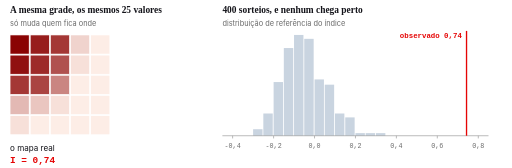
t = 0.00 s
t = 1.67 s: frame unchanged from t = 0.00 s, image omitted
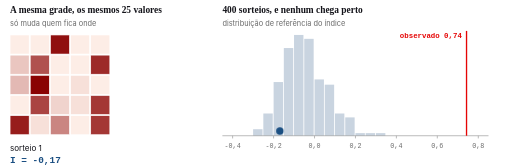
t = 3.33 s
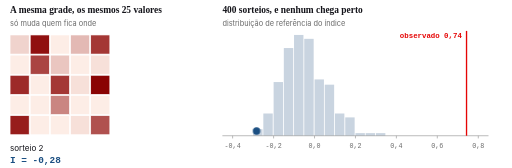
t = 5.00 s
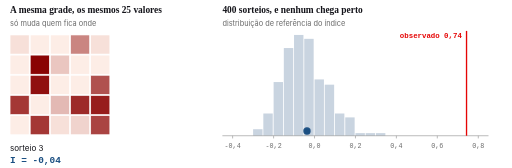
t = 6.67 s
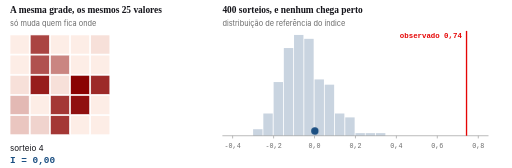
t = 8.33 s

The animated SVG that drew these frames (rendered in a browser with its animation timeline set to each time). Animation: 1 CSS @keyframes rule; frames cover the first 8.33 s, repeats indefinitely.

<svg xmlns="http://www.w3.org/2000/svg" viewBox="0 0 760 250" role="img" aria-labelledby="t6perm">
<title id="t6perm">Animação do teste de permutação. À esquerda, uma grade de 25 unidades com os valores agrupados num canto, cujo índice de Moran é 0,74; em seguida a mesma grade com os valores sorteados ao acaso quatro vezes, com índices de menos 0,17, menos 0,28, menos 0,04 e 0,00. À direita, o histograma de 400 sorteios, concentrado em torno de zero e com máximo em 0,34, e uma linha vermelha marcando o valor observado de 0,74, muito à direita de toda a distribuição.</title>
<style>
@keyframes vis{0%,19%{opacity:1}20%,100%{opacity:0}}
.q,.p{animation:vis 10s infinite}
@media (prefers-reduced-motion:reduce){.q,.p{animation:none}}
</style>
<text x="14" y="20" font-family="Lora,Georgia,serif" font-size="14" font-weight="600" fill="#14141A">A mesma grade, os mesmos 25 valores</text>
<text x="14" y="38" font-family="Inter,sans-serif" font-size="11" fill="#6b6b6b">só muda quem fica onde</text>
<text x="330" y="20" font-family="Lora,Georgia,serif" font-size="14" font-weight="600" fill="#14141A">400 sorteios, e nenhum chega perto</text>
<text x="330" y="38" font-family="Inter,sans-serif" font-size="11" fill="#6b6b6b">distribuição de referência do índice</text>
<rect x="375.7" y="192.3" width="14.0" height="9.7" fill="#C9D4E0"/>
<rect x="390.9" y="168.9" width="14.0" height="33.1" fill="#C9D4E0"/>
<rect x="406.2" y="122.1" width="14.0" height="79.9" fill="#C9D4E0"/>
<rect x="421.4" y="71.5" width="14.0" height="130.5" fill="#C9D4E0"/>
<rect x="436.6" y="52.0" width="14.0" height="150.0" fill="#C9D4E0"/>
<rect x="451.8" y="57.8" width="14.0" height="144.2" fill="#C9D4E0"/>
<rect x="467.1" y="118.2" width="14.0" height="83.8" fill="#C9D4E0"/>
<rect x="482.3" y="126.0" width="14.0" height="76.0" fill="#C9D4E0"/>
<rect x="497.5" y="168.9" width="14.0" height="33.1" fill="#C9D4E0"/>
<rect x="512.8" y="174.7" width="14.0" height="27.3" fill="#C9D4E0"/>
<rect x="528.0" y="198.1" width="14.0" height="3.9" fill="#C9D4E0"/>
<rect x="543.2" y="198.1" width="14.0" height="3.9" fill="#C9D4E0"/>
<rect x="558.5" y="198.1" width="14.0" height="3.9" fill="#C9D4E0"/>
<line x1="345.2" y1="202" x2="345.2" y2="206" stroke="#9a9a9a" stroke-width="1"/>
<text x="345.2" y="220" font-size="10" fill="#6b6b6b" text-anchor="middle" font-family="IBM Plex Mono,monospace">-0,4</text>
<line x1="406.2" y1="202" x2="406.2" y2="206" stroke="#9a9a9a" stroke-width="1"/>
<text x="406.2" y="220" font-size="10" fill="#6b6b6b" text-anchor="middle" font-family="IBM Plex Mono,monospace">-0,2</text>
<line x1="467.1" y1="202" x2="467.1" y2="206" stroke="#9a9a9a" stroke-width="1"/>
<text x="467.1" y="220" font-size="10" fill="#6b6b6b" text-anchor="middle" font-family="IBM Plex Mono,monospace">0,0</text>
<line x1="528.0" y1="202" x2="528.0" y2="206" stroke="#9a9a9a" stroke-width="1"/>
<text x="528.0" y="220" font-size="10" fill="#6b6b6b" text-anchor="middle" font-family="IBM Plex Mono,monospace">0,2</text>
<line x1="588.9" y1="202" x2="588.9" y2="206" stroke="#9a9a9a" stroke-width="1"/>
<text x="588.9" y="220" font-size="10" fill="#6b6b6b" text-anchor="middle" font-family="IBM Plex Mono,monospace">0,4</text>
<line x1="649.8" y1="202" x2="649.8" y2="206" stroke="#9a9a9a" stroke-width="1"/>
<text x="649.8" y="220" font-size="10" fill="#6b6b6b" text-anchor="middle" font-family="IBM Plex Mono,monospace">0,6</text>
<line x1="710.8" y1="202" x2="710.8" y2="206" stroke="#9a9a9a" stroke-width="1"/>
<text x="710.8" y="220" font-size="10" fill="#6b6b6b" text-anchor="middle" font-family="IBM Plex Mono,monospace">0,8</text>
<line x1="330" y1="202" x2="726" y2="202" stroke="#9a9a9a" stroke-width="1"/>
<line x1="693.3" y1="46" x2="693.3" y2="202" stroke="#E50505" stroke-width="2"/>
<text x="686.3" y="57" font-family="IBM Plex Mono,monospace" font-size="11" font-weight="600" fill="#E50505" text-anchor="end">observado 0,74</text>
<g class="q" opacity="1" style="animation-delay:-10s">
<rect x="14" y="52" width="28.5" height="28.5" fill="#8a0303" stroke="#fff" stroke-width="1"/><rect x="44" y="52" width="28.5" height="28.5" fill="#971d1c" stroke="#fff" stroke-width="1"/><rect x="74" y="52" width="28.5" height="28.5" fill="#a43735" stroke="#fff" stroke-width="1"/><rect x="104" y="52" width="28.5" height="28.5" fill="#f0d3cd" stroke="#fff" stroke-width="1"/><rect x="134" y="52" width="28.5" height="28.5" fill="#fdede6" stroke="#fff" stroke-width="1"/><rect x="14" y="82" width="28.5" height="28.5" fill="#901010" stroke="#fff" stroke-width="1"/><rect x="44" y="82" width="28.5" height="28.5" fill="#9d2a29" stroke="#fff" stroke-width="1"/><rect x="74" y="82" width="28.5" height="28.5" fill="#b0514f" stroke="#fff" stroke-width="1"/><rect x="104" y="82" width="28.5" height="28.5" fill="#f7e0d9" stroke="#fff" stroke-width="1"/><rect x="134" y="82" width="28.5" height="28.5" fill="#fdede6" stroke="#fff" stroke-width="1"/><rect x="14" y="112" width="28.5" height="28.5" fill="#a43735" stroke="#fff" stroke-width="1"/><rect x="44" y="112" width="28.5" height="28.5" fill="#aa4442" stroke="#fff" stroke-width="1"/><rect x="74" y="112" width="28.5" height="28.5" fill="#ca8581" stroke="#fff" stroke-width="1"/><rect x="104" y="112" width="28.5" height="28.5" fill="#fdede6" stroke="#fff" stroke-width="1"/><rect x="134" y="112" width="28.5" height="28.5" fill="#fdede6" stroke="#fff" stroke-width="1"/><rect x="14" y="142" width="28.5" height="28.5" fill="#e3b9b4" stroke="#fff" stroke-width="1"/><rect x="44" y="142" width="28.5" height="28.5" fill="#eac6c0" stroke="#fff" stroke-width="1"/><rect x="74" y="142" width="28.5" height="28.5" fill="#f7e0d9" stroke="#fff" stroke-width="1"/><rect x="104" y="142" width="28.5" height="28.5" fill="#fdede6" stroke="#fff" stroke-width="1"/><rect x="134" y="142" width="28.5" height="28.5" fill="#fdede6" stroke="#fff" stroke-width="1"/><rect x="14" y="172" width="28.5" height="28.5" fill="#f7e0d9" stroke="#fff" stroke-width="1"/><rect x="44" y="172" width="28.5" height="28.5" fill="#fdede6" stroke="#fff" stroke-width="1"/><rect x="74" y="172" width="28.5" height="28.5" fill="#fdede6" stroke="#fff" stroke-width="1"/><rect x="104" y="172" width="28.5" height="28.5" fill="#fdede6" stroke="#fff" stroke-width="1"/><rect x="134" y="172" width="28.5" height="28.5" fill="#fdede6" stroke="#fff" stroke-width="1"/>
<text x="14" y="224" font-family="Inter,sans-serif" font-size="12" fill="#14141A">o mapa real</text>
<text x="14" y="243" font-family="IBM Plex Mono,monospace" font-size="14" font-weight="600" fill="#E50505">I = 0,74</text>
</g>
<g class="q" opacity="0" style="animation-delay:-8s">
<rect x="14" y="52" width="28.5" height="28.5" fill="#fdede6" stroke="#fff" stroke-width="1"/><rect x="44" y="52" width="28.5" height="28.5" fill="#fdede6" stroke="#fff" stroke-width="1"/><rect x="74" y="52" width="28.5" height="28.5" fill="#901010" stroke="#fff" stroke-width="1"/><rect x="104" y="52" width="28.5" height="28.5" fill="#fdede6" stroke="#fff" stroke-width="1"/><rect x="134" y="52" width="28.5" height="28.5" fill="#fdede6" stroke="#fff" stroke-width="1"/><rect x="14" y="82" width="28.5" height="28.5" fill="#eac6c0" stroke="#fff" stroke-width="1"/><rect x="44" y="82" width="28.5" height="28.5" fill="#b0514f" stroke="#fff" stroke-width="1"/><rect x="74" y="82" width="28.5" height="28.5" fill="#fdede6" stroke="#fff" stroke-width="1"/><rect x="104" y="82" width="28.5" height="28.5" fill="#fdede6" stroke="#fff" stroke-width="1"/><rect x="134" y="82" width="28.5" height="28.5" fill="#9d2a29" stroke="#fff" stroke-width="1"/><rect x="14" y="112" width="28.5" height="28.5" fill="#e3b9b4" stroke="#fff" stroke-width="1"/><rect x="44" y="112" width="28.5" height="28.5" fill="#8a0303" stroke="#fff" stroke-width="1"/><rect x="74" y="112" width="28.5" height="28.5" fill="#fdede6" stroke="#fff" stroke-width="1"/><rect x="104" y="112" width="28.5" height="28.5" fill="#f7e0d9" stroke="#fff" stroke-width="1"/><rect x="134" y="112" width="28.5" height="28.5" fill="#fdede6" stroke="#fff" stroke-width="1"/><rect x="14" y="142" width="28.5" height="28.5" fill="#fdede6" stroke="#fff" stroke-width="1"/><rect x="44" y="142" width="28.5" height="28.5" fill="#aa4442" stroke="#fff" stroke-width="1"/><rect x="74" y="142" width="28.5" height="28.5" fill="#f0d3cd" stroke="#fff" stroke-width="1"/><rect x="104" y="142" width="28.5" height="28.5" fill="#f7e0d9" stroke="#fff" stroke-width="1"/><rect x="134" y="142" width="28.5" height="28.5" fill="#a43735" stroke="#fff" stroke-width="1"/><rect x="14" y="172" width="28.5" height="28.5" fill="#971d1c" stroke="#fff" stroke-width="1"/><rect x="44" y="172" width="28.5" height="28.5" fill="#f7e0d9" stroke="#fff" stroke-width="1"/><rect x="74" y="172" width="28.5" height="28.5" fill="#ca8581" stroke="#fff" stroke-width="1"/><rect x="104" y="172" width="28.5" height="28.5" fill="#fdede6" stroke="#fff" stroke-width="1"/><rect x="134" y="172" width="28.5" height="28.5" fill="#a43735" stroke="#fff" stroke-width="1"/>
<text x="14" y="224" font-family="Inter,sans-serif" font-size="12" fill="#14141A">sorteio 1</text>
<text x="14" y="243" font-family="IBM Plex Mono,monospace" font-size="14" font-weight="600" fill="#1B4F82">I = -0,17</text>
</g>
<g class="p" opacity="0" style="animation-delay:-8s"><circle cx="415.5" cy="195" r="5.5" fill="#1B4F82"/></g>
<g class="q" opacity="0" style="animation-delay:-6s">
<rect x="14" y="52" width="28.5" height="28.5" fill="#f0d3cd" stroke="#fff" stroke-width="1"/><rect x="44" y="52" width="28.5" height="28.5" fill="#901010" stroke="#fff" stroke-width="1"/><rect x="74" y="52" width="28.5" height="28.5" fill="#fdede6" stroke="#fff" stroke-width="1"/><rect x="104" y="52" width="28.5" height="28.5" fill="#e3b9b4" stroke="#fff" stroke-width="1"/><rect x="134" y="52" width="28.5" height="28.5" fill="#a43735" stroke="#fff" stroke-width="1"/><rect x="14" y="82" width="28.5" height="28.5" fill="#fdede6" stroke="#fff" stroke-width="1"/><rect x="44" y="82" width="28.5" height="28.5" fill="#aa4442" stroke="#fff" stroke-width="1"/><rect x="74" y="82" width="28.5" height="28.5" fill="#eac6c0" stroke="#fff" stroke-width="1"/><rect x="104" y="82" width="28.5" height="28.5" fill="#fdede6" stroke="#fff" stroke-width="1"/><rect x="134" y="82" width="28.5" height="28.5" fill="#f7e0d9" stroke="#fff" stroke-width="1"/><rect x="14" y="112" width="28.5" height="28.5" fill="#9d2a29" stroke="#fff" stroke-width="1"/><rect x="44" y="112" width="28.5" height="28.5" fill="#fdede6" stroke="#fff" stroke-width="1"/><rect x="74" y="112" width="28.5" height="28.5" fill="#a43735" stroke="#fff" stroke-width="1"/><rect x="104" y="112" width="28.5" height="28.5" fill="#f7e0d9" stroke="#fff" stroke-width="1"/><rect x="134" y="112" width="28.5" height="28.5" fill="#8a0303" stroke="#fff" stroke-width="1"/><rect x="14" y="142" width="28.5" height="28.5" fill="#fdede6" stroke="#fff" stroke-width="1"/><rect x="44" y="142" width="28.5" height="28.5" fill="#fdede6" stroke="#fff" stroke-width="1"/><rect x="74" y="142" width="28.5" height="28.5" fill="#ca8581" stroke="#fff" stroke-width="1"/><rect x="104" y="142" width="28.5" height="28.5" fill="#fdede6" stroke="#fff" stroke-width="1"/><rect x="134" y="142" width="28.5" height="28.5" fill="#fdede6" stroke="#fff" stroke-width="1"/><rect x="14" y="172" width="28.5" height="28.5" fill="#971d1c" stroke="#fff" stroke-width="1"/><rect x="44" y="172" width="28.5" height="28.5" fill="#fdede6" stroke="#fff" stroke-width="1"/><rect x="74" y="172" width="28.5" height="28.5" fill="#fdede6" stroke="#fff" stroke-width="1"/><rect x="104" y="172" width="28.5" height="28.5" fill="#f7e0d9" stroke="#fff" stroke-width="1"/><rect x="134" y="172" width="28.5" height="28.5" fill="#b0514f" stroke="#fff" stroke-width="1"/>
<text x="14" y="224" font-family="Inter,sans-serif" font-size="12" fill="#14141A">sorteio 2</text>
<text x="14" y="243" font-family="IBM Plex Mono,monospace" font-size="14" font-weight="600" fill="#1B4F82">I = -0,28</text>
</g>
<g class="p" opacity="0" style="animation-delay:-6s"><circle cx="380.8" cy="195" r="5.5" fill="#1B4F82"/></g>
<g class="q" opacity="0" style="animation-delay:-4s">
<rect x="14" y="52" width="28.5" height="28.5" fill="#f7e0d9" stroke="#fff" stroke-width="1"/><rect x="44" y="52" width="28.5" height="28.5" fill="#fdede6" stroke="#fff" stroke-width="1"/><rect x="74" y="52" width="28.5" height="28.5" fill="#fdede6" stroke="#fff" stroke-width="1"/><rect x="104" y="52" width="28.5" height="28.5" fill="#ca8581" stroke="#fff" stroke-width="1"/><rect x="134" y="52" width="28.5" height="28.5" fill="#f7e0d9" stroke="#fff" stroke-width="1"/><rect x="14" y="82" width="28.5" height="28.5" fill="#fdede6" stroke="#fff" stroke-width="1"/><rect x="44" y="82" width="28.5" height="28.5" fill="#8a0303" stroke="#fff" stroke-width="1"/><rect x="74" y="82" width="28.5" height="28.5" fill="#eac6c0" stroke="#fff" stroke-width="1"/><rect x="104" y="82" width="28.5" height="28.5" fill="#fdede6" stroke="#fff" stroke-width="1"/><rect x="134" y="82" width="28.5" height="28.5" fill="#fdede6" stroke="#fff" stroke-width="1"/><rect x="14" y="112" width="28.5" height="28.5" fill="#fdede6" stroke="#fff" stroke-width="1"/><rect x="44" y="112" width="28.5" height="28.5" fill="#901010" stroke="#fff" stroke-width="1"/><rect x="74" y="112" width="28.5" height="28.5" fill="#fdede6" stroke="#fff" stroke-width="1"/><rect x="104" y="112" width="28.5" height="28.5" fill="#fdede6" stroke="#fff" stroke-width="1"/><rect x="134" y="112" width="28.5" height="28.5" fill="#b0514f" stroke="#fff" stroke-width="1"/><rect x="14" y="142" width="28.5" height="28.5" fill="#a43735" stroke="#fff" stroke-width="1"/><rect x="44" y="142" width="28.5" height="28.5" fill="#fdede6" stroke="#fff" stroke-width="1"/><rect x="74" y="142" width="28.5" height="28.5" fill="#e3b9b4" stroke="#fff" stroke-width="1"/><rect x="104" y="142" width="28.5" height="28.5" fill="#9d2a29" stroke="#fff" stroke-width="1"/><rect x="134" y="142" width="28.5" height="28.5" fill="#971d1c" stroke="#fff" stroke-width="1"/><rect x="14" y="172" width="28.5" height="28.5" fill="#fdede6" stroke="#fff" stroke-width="1"/><rect x="44" y="172" width="28.5" height="28.5" fill="#a43735" stroke="#fff" stroke-width="1"/><rect x="74" y="172" width="28.5" height="28.5" fill="#f7e0d9" stroke="#fff" stroke-width="1"/><rect x="104" y="172" width="28.5" height="28.5" fill="#f0d3cd" stroke="#fff" stroke-width="1"/><rect x="134" y="172" width="28.5" height="28.5" fill="#aa4442" stroke="#fff" stroke-width="1"/>
<text x="14" y="224" font-family="Inter,sans-serif" font-size="12" fill="#14141A">sorteio 3</text>
<text x="14" y="243" font-family="IBM Plex Mono,monospace" font-size="14" font-weight="600" fill="#1B4F82">I = -0,04</text>
</g>
<g class="p" opacity="0" style="animation-delay:-4s"><circle cx="455.9" cy="195" r="5.5" fill="#1B4F82"/></g>
<g class="q" opacity="0" style="animation-delay:-2s">
<rect x="14" y="52" width="28.5" height="28.5" fill="#fdede6" stroke="#fff" stroke-width="1"/><rect x="44" y="52" width="28.5" height="28.5" fill="#aa4442" stroke="#fff" stroke-width="1"/><rect x="74" y="52" width="28.5" height="28.5" fill="#fdede6" stroke="#fff" stroke-width="1"/><rect x="104" y="52" width="28.5" height="28.5" fill="#fdede6" stroke="#fff" stroke-width="1"/><rect x="134" y="52" width="28.5" height="28.5" fill="#f7e0d9" stroke="#fff" stroke-width="1"/><rect x="14" y="82" width="28.5" height="28.5" fill="#fdede6" stroke="#fff" stroke-width="1"/><rect x="44" y="82" width="28.5" height="28.5" fill="#b0514f" stroke="#fff" stroke-width="1"/><rect x="74" y="82" width="28.5" height="28.5" fill="#ca8581" stroke="#fff" stroke-width="1"/><rect x="104" y="82" width="28.5" height="28.5" fill="#fdede6" stroke="#fff" stroke-width="1"/><rect x="134" y="82" width="28.5" height="28.5" fill="#fdede6" stroke="#fff" stroke-width="1"/><rect x="14" y="112" width="28.5" height="28.5" fill="#f7e0d9" stroke="#fff" stroke-width="1"/><rect x="44" y="112" width="28.5" height="28.5" fill="#971d1c" stroke="#fff" stroke-width="1"/><rect x="74" y="112" width="28.5" height="28.5" fill="#f7e0d9" stroke="#fff" stroke-width="1"/><rect x="104" y="112" width="28.5" height="28.5" fill="#8a0303" stroke="#fff" stroke-width="1"/><rect x="134" y="112" width="28.5" height="28.5" fill="#9d2a29" stroke="#fff" stroke-width="1"/><rect x="14" y="142" width="28.5" height="28.5" fill="#e3b9b4" stroke="#fff" stroke-width="1"/><rect x="44" y="142" width="28.5" height="28.5" fill="#fdede6" stroke="#fff" stroke-width="1"/><rect x="74" y="142" width="28.5" height="28.5" fill="#a43735" stroke="#fff" stroke-width="1"/><rect x="104" y="142" width="28.5" height="28.5" fill="#901010" stroke="#fff" stroke-width="1"/><rect x="134" y="142" width="28.5" height="28.5" fill="#fdede6" stroke="#fff" stroke-width="1"/><rect x="14" y="172" width="28.5" height="28.5" fill="#eac6c0" stroke="#fff" stroke-width="1"/><rect x="44" y="172" width="28.5" height="28.5" fill="#f0d3cd" stroke="#fff" stroke-width="1"/><rect x="74" y="172" width="28.5" height="28.5" fill="#a43735" stroke="#fff" stroke-width="1"/><rect x="104" y="172" width="28.5" height="28.5" fill="#fdede6" stroke="#fff" stroke-width="1"/><rect x="134" y="172" width="28.5" height="28.5" fill="#fdede6" stroke="#fff" stroke-width="1"/>
<text x="14" y="224" font-family="Inter,sans-serif" font-size="12" fill="#14141A">sorteio 4</text>
<text x="14" y="243" font-family="IBM Plex Mono,monospace" font-size="14" font-weight="600" fill="#1B4F82">I = 0,00</text>
</g>
<g class="p" opacity="0" style="animation-delay:-2s"><circle cx="467.6" cy="195" r="5.5" fill="#1B4F82"/></g>
</svg>
